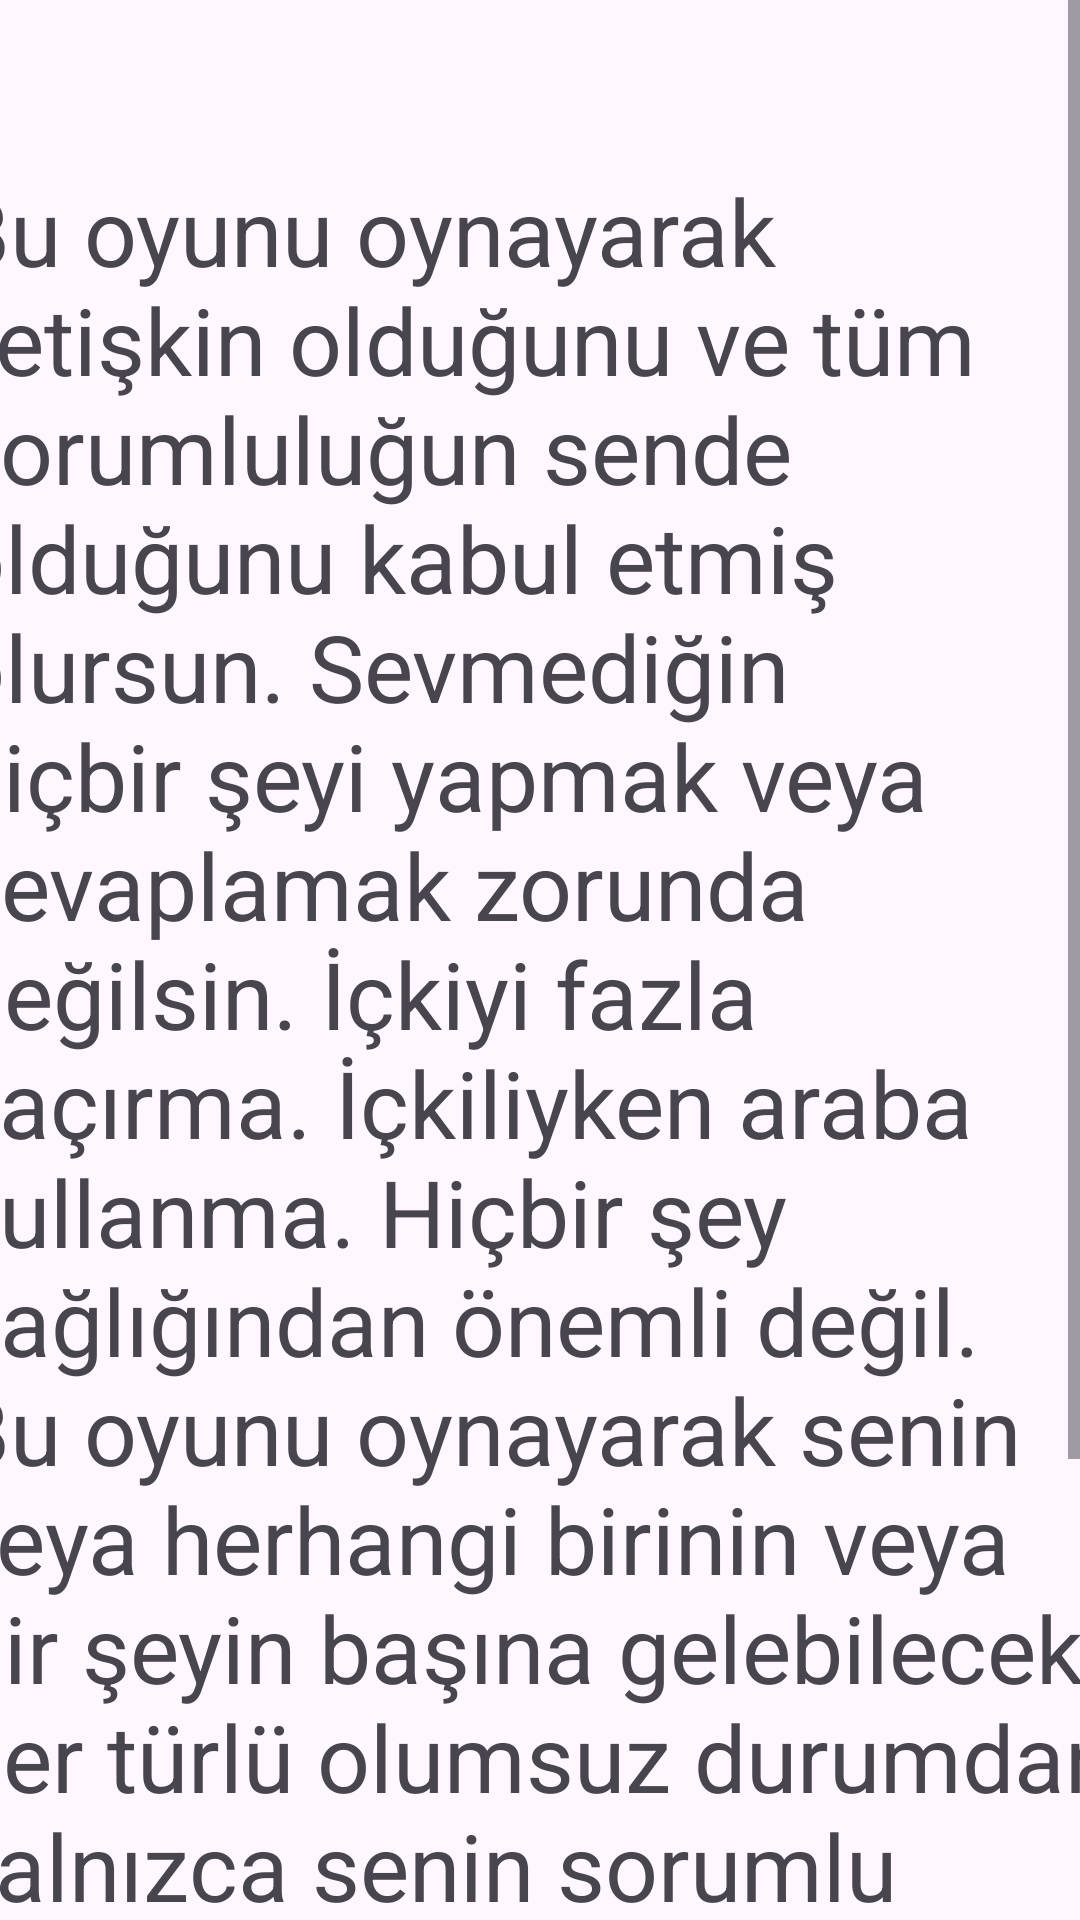

Here is an Android app screen rendered from its layout file. Give the layout XML and the strings, colors and styles it references.
<!-- AndroidManifest.xml: application theme Theme.SiseCevirmece -->
<!-- res/layout/activity_uyari_sayfasi.xml -->
<?xml version="1.0" encoding="utf-8"?>
<androidx.constraintlayout.widget.ConstraintLayout xmlns:android="http://schemas.android.com/apk/res/android"
    xmlns:app="http://schemas.android.com/apk/res-auto"
    xmlns:tools="http://schemas.android.com/tools"
    android:layout_width="match_parent"
    android:layout_height="match_parent">

    <ScrollView
        android:layout_width="match_parent"
        android:layout_height="match_parent" >

        <include
            android:layout_width="match_parent"
            android:layout_height="match_parent"
            layout="@layout/uyari_sayfasi_content"/>
    </ScrollView>

</androidx.constraintlayout.widget.ConstraintLayout>
<!-- res/layout/uyari_sayfasi_content.xml (included above) -->
<?xml version="1.0" encoding="utf-8"?>
<androidx.constraintlayout.widget.ConstraintLayout xmlns:android="http://schemas.android.com/apk/res/android"
    xmlns:app="http://schemas.android.com/apk/res-auto"
    xmlns:tools="http://schemas.android.com/tools"
    android:layout_width="match_parent"
    android:layout_height="match_parent">

    <TextView
        android:id="@+id/textView"
        android:layout_width="393dp"
        android:layout_height="687dp"
        android:layout_marginTop="56dp"
        android:text="@string/uyari_yazisi"
        android:textSize="31sp"
        app:layout_constraintEnd_toEndOf="parent"
        app:layout_constraintStart_toStartOf="parent"
        app:layout_constraintTop_toTopOf="parent" />

    <Button
        android:id="@+id/uyari_tamam"
        android:layout_width="144dp"
        android:layout_height="67dp"
        android:layout_marginTop="32dp"
        android:text="@string/tamam"
        android:textSize="20sp"
        app:layout_constraintEnd_toEndOf="parent"
        app:layout_constraintStart_toStartOf="parent"
        app:layout_constraintTop_toBottomOf="@+id/textView" />
</androidx.constraintlayout.widget.ConstraintLayout>
<!-- resources referenced by this layout -->
<resources>
  <string name="tamam">Tamam</string>
  <string name="uyari_yazisi">Bu oyunu oynayarak yetişkin olduğunu ve tüm sorumluluğun sende olduğunu kabul etmiş olursun. Sevmediğin hiçbir şeyi yapmak veya cevaplamak zorunda değilsin. İçkiyi fazla kaçırma. İçkiliyken araba kullanma. Hiçbir şey sağlığından önemli değil. Bu oyunu oynayarak senin veya herhangi birinin veya bir şeyin başına gelebilecek her türlü olumsuz durumdan yalnızca senin sorumlu olduğunu kabul etmiş olursun. </string>
  <style name="Theme.SiseCevirmece" parent="Base.Theme.SiseCevirmece" />
  <style name="Base.Theme.SiseCevirmece" parent="Theme.Material3.DayNight.NoActionBar">
          
          
      </style>
</resources>
